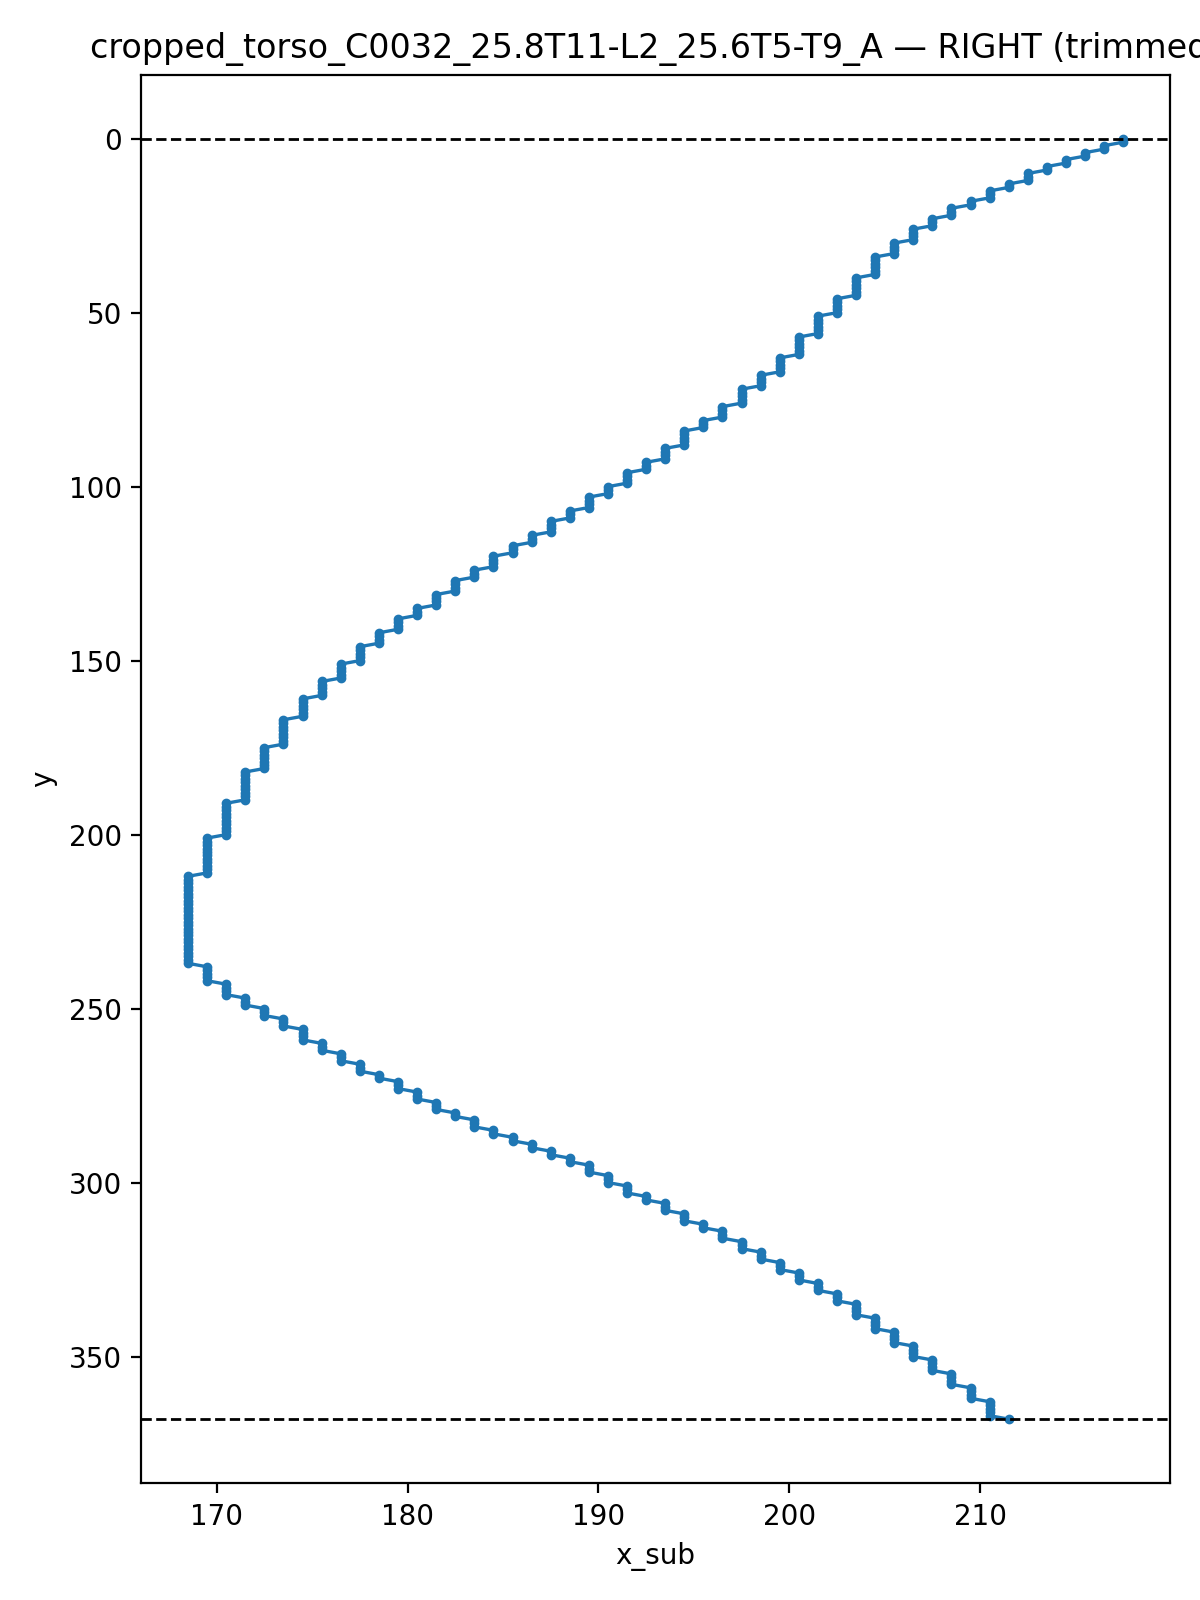

The data file committed next to this chart (first rows):
y, x_sub
0.0, 217.5
1.0, 217.5
2.0, 216.5
3.0, 216.5
4.0, 215.5
5.0, 215.5
6.0, 214.5
7.0, 214.5
8.0, 213.5
9.0, 213.5
10.0, 212.5
11.0, 212.5
12.0, 212.5
13.0, 211.5
14.0, 211.5
15.0, 210.5
16.0, 210.5
17.0, 210.5
18.0, 209.5
19.0, 209.5
20.0, 208.5
21.0, 208.5
22.0, 208.5
23.0, 207.5
24.0, 207.5
25.0, 207.5
26.0, 206.5
27.0, 206.5
28.0, 206.5
29.0, 206.5
30.0, 205.5
31.0, 205.5
32.0, 205.5
33.0, 205.5
34.0, 204.5
35.0, 204.5
36.0, 204.5
37.0, 204.5
38.0, 204.5
39.0, 204.5
40.0, 203.5
41.0, 203.5
42.0, 203.5
43.0, 203.5
44.0, 203.5
45.0, 203.5
46.0, 202.5
47.0, 202.5
48.0, 202.5
49.0, 202.5
50.0, 202.5
51.0, 201.5
52.0, 201.5
53.0, 201.5
54.0, 201.5
55.0, 201.5
56.0, 201.5
57.0, 200.5
58.0, 200.5
59.0, 200.5
... 309 more rows
